Photos from the image-classification dataset "floro-dataset" in the GitHub repository ThaRushi0809/floro-dataset. Its 3 classes are: anthracnose, healthy, soft rot.

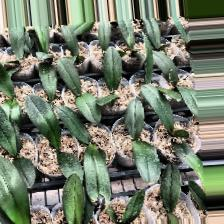
Label: anthracnose

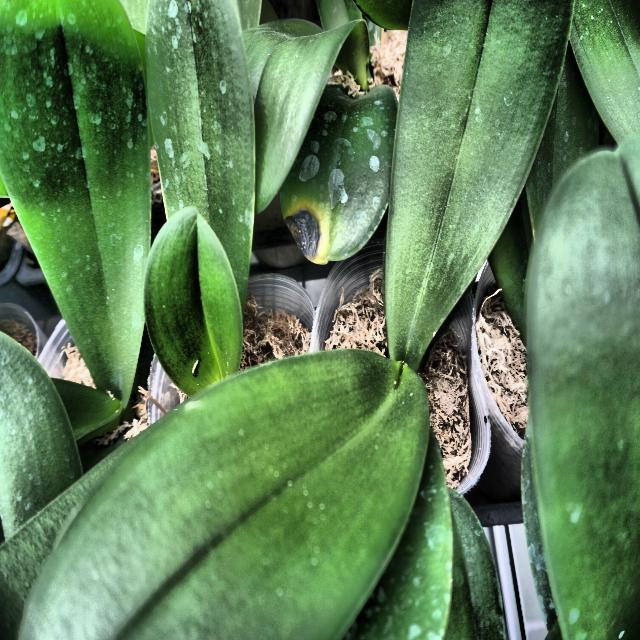
Label: anthracnose

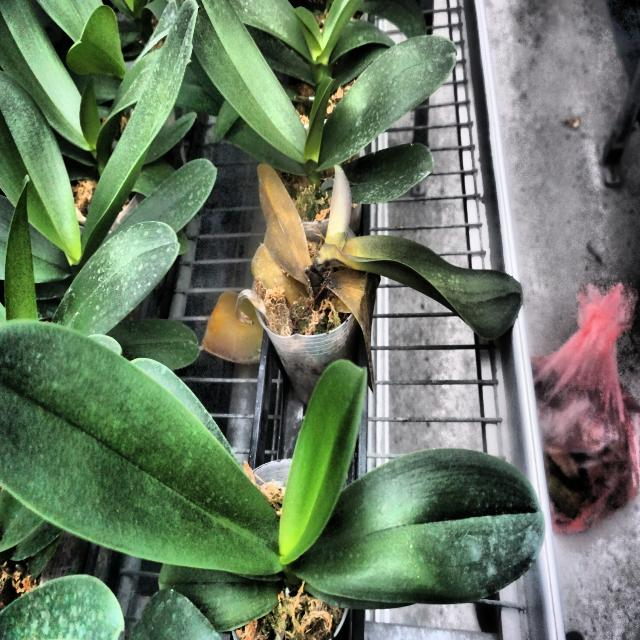
Label: soft rot

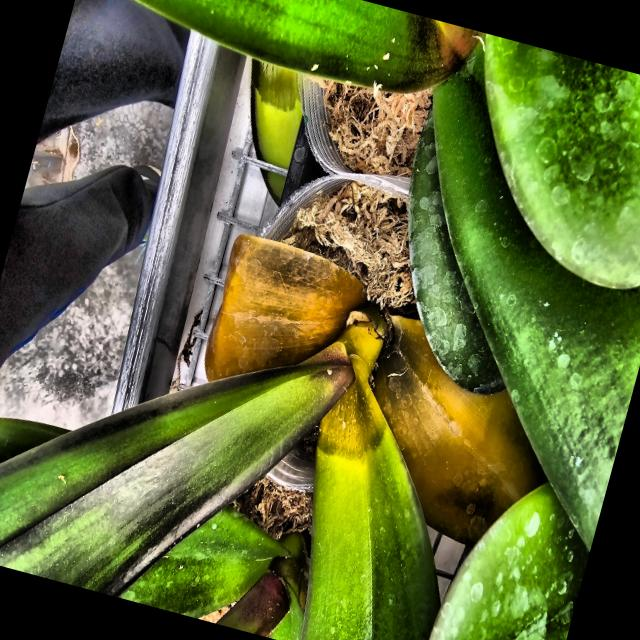
Label: soft rot

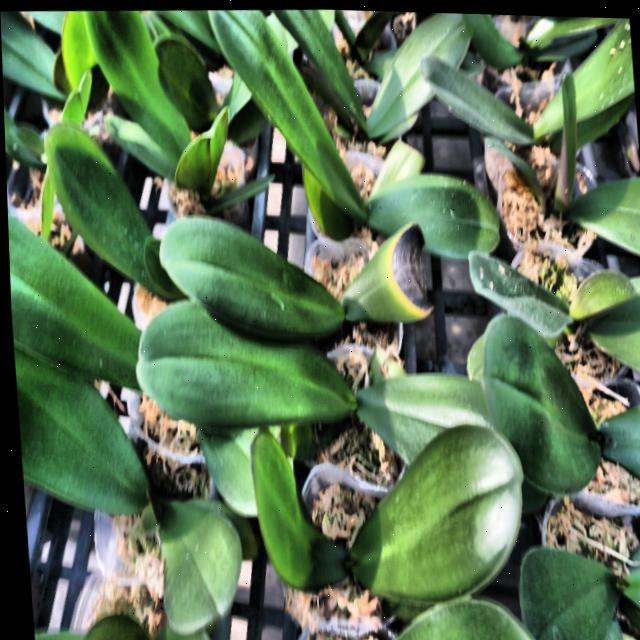
Label: anthracnose

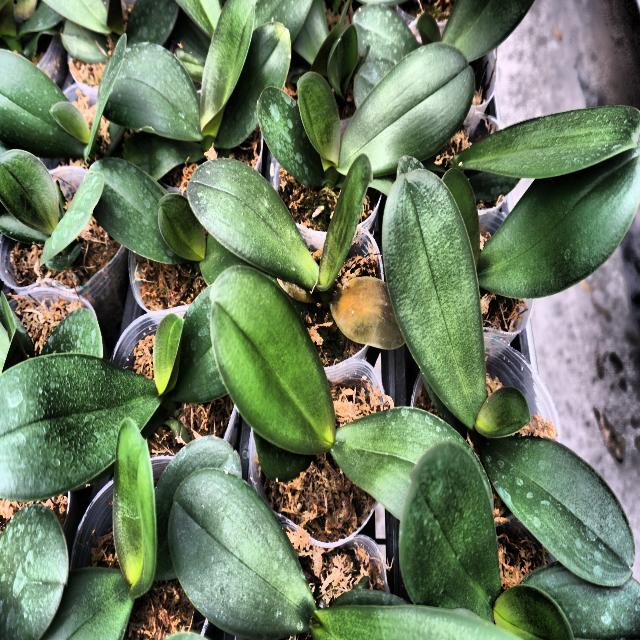
Label: soft rot
